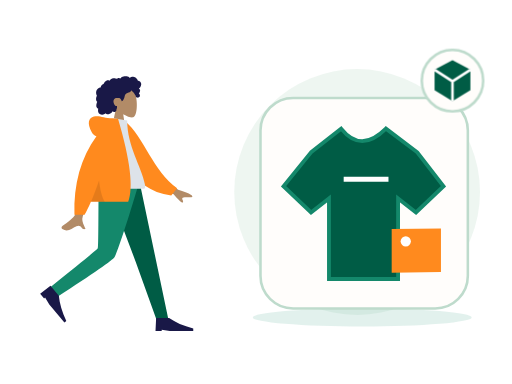
t = 0.00 s
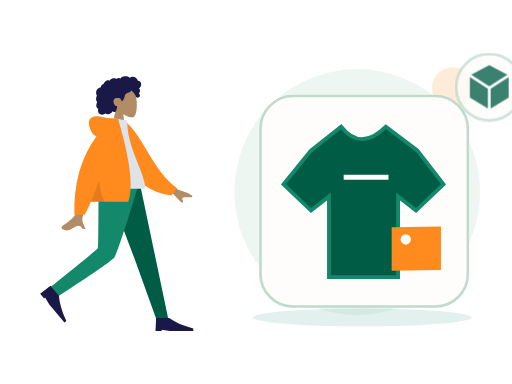
t = 0.70 s
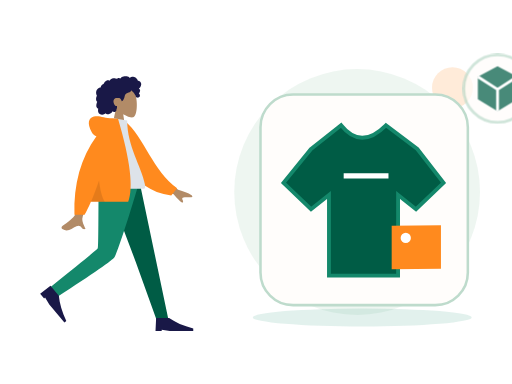
t = 1.05 s
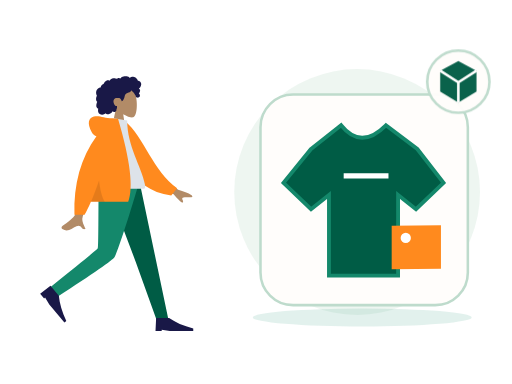
t = 1.75 s
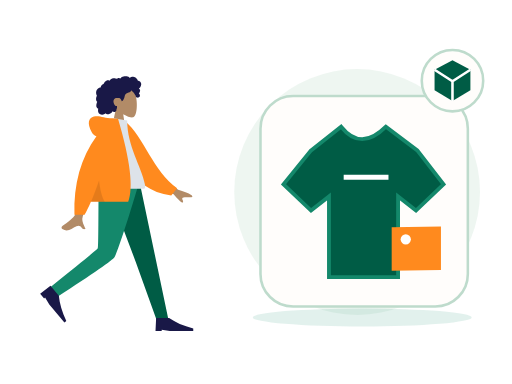
t = 2.10 s
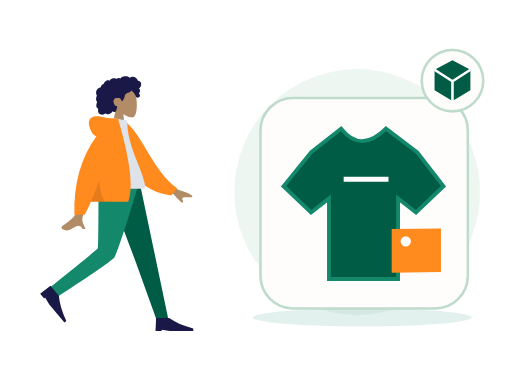
t = 2.80 s

The animated SVG that drew these frames (rendered in a browser with its animation timeline set to each time). Animation: 2 CSS @keyframes rules; one cycle of 2.80 s.

<?xml version="1.0" encoding="UTF-8"?>
<svg xmlns="http://www.w3.org/2000/svg" xmlns:xlink="http://www.w3.org/1999/xlink" width="800" height="600" viewBox="0 0 800 600" role="img" aria-labelledby="zil-205-title zil-205-desc" data-illustration="ZIL-205" data-base="BASE-AI-MERCHANT" data-theme="light" data-motion="on" data-requires-business-state="false" data-status="REVUE_VISUELLE_REQUISE">
<title id="zil-205-title">Aide à la gestion des commandes</title><desc id="zil-205-desc">Illustration Zamurek. Géométrie vectorielle native. Famille BASE-AI-MERCHANT. Sources Humaaans / IRA Design lorsque présentes. Pas de preuve transactionnelle.</desc>
<style><![CDATA[#zil-205-seal{transform-box:fill-box;transform-origin:center;animation:zil-205-hint 2s ease-in-out 1}#zil-205-device{transform-box:fill-box;transform-origin:center;animation:zil-205-float 2.8s ease-in-out 1}@keyframes zil-205-hint{0%,100%{scale:1;opacity:1}50%{scale:1.1;opacity:.72}}@keyframes zil-205-float{0%,100%{translate:0 0}50%{translate:0 -6px}}@media(prefers-reduced-motion:reduce){*{animation:none!important;transition:none!important}}]]></style>
<g id="zil-205-background" data-layer="decor">
<circle cx="558" cy="300" r="192" fill="#EAF4EE" opacity=".81"/>
<ellipse cx="566" cy="496" rx="171" ry="14" fill="#14886B" opacity=".12"/>
<circle cx="707" cy="137" r="32" fill="#FF8A1E" opacity=".17"/>
<path d="M701 218l10 16 16 10-16 10-10 16-10-16-16-10 16-10z" fill="#D21868" opacity=".25"/></g>
<g id="zil-205-person" data-upstream="Humaaans" data-source="standing-23.svg"><svg x="9" y="89" width="355" height="445" viewBox="0 0 380 480" overflow="visible">
    
    <title>humaaans/standing-23</title>
    <desc>Created with Sketch.</desc>
    <g id="zil-205-person-node-0" data-part="part" stroke="none" stroke-width="1" fill="none" fill-rule="evenodd">
        <g id="zil-205-person-node-1" data-part="part" transform="translate(34.000000, 18.000000)">
            <g id="zil-205-person-node-2" data-part="head" transform="translate(85.439497, 0.000000)">
                <g id="zil-205-person-node-3" data-part="head" stroke-width="1" transform="translate(56.316359, 32.329762)" fill="#B28B67">
                    <path d="M8.61668863,35.9695996 C3.8111203,30.3288374 0.558611141,23.4160055 1.10210733,15.6699789 C2.66807119,-6.64848056 33.7361385,-1.73870383 39.7795208,9.52573796 C45.8229031,20.7901798 45.1047922,49.3633705 37.294259,51.3766405 C34.1794292,52.1795298 27.5439155,50.2127726 20.7905107,46.1421897 L25.0294931,76.1313749 L0,76.1313749 L8.61668863,35.9695996 Z"></path>
                </g>
                <path d="M107.18432,26.2397085 C106.666011,24.4178338 105.271891,22.8579294 103.393081,22.3951495 C102.937473,22.2828961 102.466945,22.2375565 101.998137,22.2564594 C101.829973,22.2631713 101.782811,22.3116615 101.704229,22.194066 C101.645929,22.1068795 101.644622,21.8938789 101.620628,21.7914194 C101.545966,21.4728088 101.452603,21.1581705 101.337377,20.8516825 C100.944262,19.8063356 100.28364,18.8811868 99.4872363,18.1018509 C97.9976224,16.6438581 95.984887,15.6376184 93.8937763,15.4555747 C92.7492892,15.3559918 91.6131209,15.5419393 90.5311278,15.9142452 C89.9709499,16.1069732 89.4277534,16.3469585 88.8987194,16.6122847 C88.7394249,16.6921428 88.2226284,17.0832832 88.0627839,17.0579423 C87.886233,17.0299988 87.5314124,16.5912586 87.3878617,16.4811283 C85.6134838,15.1197734 83.4223413,14.5845322 81.2122237,14.6009011 C78.7176172,14.6193246 76.3154798,14.7439745 74.2349567,16.2647032 C73.7945419,16.5866698 73.375096,16.9391825 72.9757252,17.3103241 C72.7654179,17.5057231 72.5617106,17.7084504 72.3674221,17.9196018 C72.2502027,18.0469913 72.1360771,18.1772573 72.0262141,18.3110162 C71.8397631,18.5380571 71.8696695,18.6126416 71.6086932,18.4542266 C70.607413,17.8459077 69.4471133,17.5614046 68.2784261,17.7050259 C67.58446,17.7903632 66.9092628,17.9987066 66.2681658,18.2729364 C66.0498834,18.3662868 65.544637,18.7386612 65.3119859,18.7422912 C65.0811909,18.7458526 64.5830259,18.4006683 64.3452871,18.3129339 C63.0612368,17.8389218 61.6772234,17.7220797 60.3275853,17.9411074 C58.9353906,18.1671209 57.5678086,18.7225663 56.3882588,19.490122 C55.8209309,19.859346 55.3259283,20.2684305 54.9283451,20.817438 C54.7566754,21.0544783 54.6015059,21.3052163 54.4069424,21.5249974 C54.293023,21.6536881 54.0674531,21.7857348 54.0063341,21.9486016 C54.0429093,21.8510733 52.4837888,21.2500142 52.336663,21.2115919 C51.5528402,21.0068784 50.7547174,21.0483827 49.9871884,21.30097 C48.5439123,21.7759409 47.3026934,22.8410811 46.2825757,23.9331375 C45.7586292,24.494062 45.3001331,25.1140925 44.9109374,25.7746685 C44.7244177,26.0910875 44.5538481,26.416547 44.3977848,26.7489239 C44.3221594,26.9099414 44.2720404,27.1113674 44.1724211,27.256427 C44.0439954,27.4433334 43.9577137,27.4468948 43.7251313,27.5283967 C42.5439315,27.9422069 41.4671635,28.6426435 40.647178,29.5890923 C39.8177737,30.5466364 39.279596,31.7258107 39.0539573,32.967584 C39.0406885,33.0407302 39.0327822,33.3438623 38.9899508,33.3834489 C38.9312379,33.4379661 38.6937055,33.413858 38.6038488,33.4244053 C38.2926847,33.4609099 37.9837206,33.5152216 37.6788815,33.587409 C37.1169161,33.7204146 36.5699383,33.916156 36.0525232,34.1721677 C34.0355253,35.1701203 32.5931429,37.041033 31.8872143,39.1462465 C31.146498,41.3555632 31.1596293,43.8867095 32.0449276,46.0547958 C32.1879283,46.4049799 32.3580855,46.7448905 32.5579427,47.0664462 C32.6806621,47.2638313 32.7202623,47.2643108 32.6405807,47.4714214 C32.5517552,47.7018182 32.3895044,47.9257086 32.2840413,48.1508318 C31.9399458,48.8855128 31.6993883,49.6647116 31.5474501,50.4605533 C31.2981613,51.7660213 31.1746169,53.1379235 31.4205369,54.4533224 C31.5347312,55.0641069 31.7336948,55.6611936 32.0372276,56.2052013 C32.1919846,56.4825816 32.373073,56.7456477 32.5775366,56.9889889 C32.6836871,57.115351 32.7964377,57.2360286 32.9143446,57.3516379 C32.9817887,57.4176613 33.0702016,57.475466 33.1275394,57.5492286 C33.2675151,57.7290806 33.2969403,57.5812129 33.2247524,57.8453063 C33.1238269,58.2145303 32.8950257,58.578823 32.7549125,58.9381161 C32.6105368,59.3083674 32.4800486,59.6836868 32.360698,60.0627047 C32.1189717,60.8301919 31.9145769,61.6115824 31.78677,62.4063967 C31.5413313,63.9323991 31.5844377,65.5583954 32.3062477,66.958926 C32.614868,67.5579989 33.0576203,68.0835146 33.5946293,68.4923252 C33.8574619,68.692313 34.1421571,68.8646997 34.4408087,69.0062663 C34.5942594,69.0791386 34.7901979,69.1103695 34.8601858,69.2587851 C34.9355362,69.4183644 34.8236794,69.7352628 34.798173,69.9136765 C34.5762468,71.4657732 34.46494,73.0953994 34.9263236,74.6164021 C35.3512696,76.0173436 36.2868931,77.2542541 37.5016431,78.0731766 C39.858199,79.6617779 43.0347403,79.5721943 45.510853,78.3004229 C46.1562813,77.9688679 46.7601156,77.5572493 47.2987746,77.0717311 C48.6704129,78.9181933 51.4929587,78.8597722 53.4976502,78.3336401 C55.995213,77.6782008 57.9992858,75.9415263 59.153948,73.6597483 C60.7327999,75.5817539 64.0462919,74.9581619 65.1411412,72.8730842 C65.4091301,72.362773 65.5680809,71.8003417 65.6463188,71.2311985 C65.6875003,70.9319018 65.6612376,70.6300025 65.6921753,70.3331028 C65.731638,69.9547699 65.9843643,69.5871212 66.1296338,69.2211162 C66.4125415,68.5088311 66.5881987,67.7730542 66.5957612,67.0047451 C66.59968,66.6036053 66.5488735,66.2126704 66.510717,65.8147495 C66.4764106,65.4565523 66.5757548,65.1228056 66.6321989,64.7692657 C65.9916518,64.8747386 65.2112666,64.7020095 64.607776,64.5162675 C64.0155604,64.3340183 63.4608826,63.8539793 63.0428805,63.4155815 C62.0723317,62.3975616 61.4794287,61.0630544 61.0739391,59.7348481 C60.1838283,56.8196842 60.5486864,53.3221588 63.4808202,51.7222568 C64.8467522,50.97696 68.9389121,50.9794047 70.5657976,51.3477557 C72.2763966,51.7350608 74.2156378,55.509559 74.3110633,55.8643318 C74.3701198,56.0839074 74.3404197,56.3556716 74.5421332,56.501964 C74.9854355,56.8236566 75.7165268,56.2654031 76.0435034,55.989872 C76.6077376,55.5143532 77.0102021,54.8816523 77.3587664,54.2403217 C78.1182516,52.843147 78.7305422,51.3448142 79.1630507,49.8152504 C79.4964899,48.6360075 79.7096848,47.4199862 80.1454932,46.27081 C80.5791705,45.1273184 81.262824,44.1052577 82.3257732,43.4574892 C83.4820854,42.7528064 84.8075234,42.3816647 86.0769299,41.9388151 C87.3351989,41.4999379 88.5717427,40.9635324 89.547104,40.0322881 C89.7615363,39.8275061 89.9698499,39.6099167 90.1424821,39.3688356 C90.2787453,39.1785048 90.4134272,38.8141436 90.6210533,38.693466 C90.9438362,38.5057378 91.4149136,38.9939271 91.69404,39.1711765 C93.0711096,40.0457804 94.2199967,41.2655687 95.146614,42.5980898 C96.068075,43.9233511 96.8241777,45.1985469 97.4385996,46.6783878 C97.8943457,47.7759233 98.1787795,49.1815221 98.9803399,50.0809875 C99.3381855,50.4826067 101.998137,50.7255754 102.859716,50.3749421 C103.721295,50.0243088 104.686894,49.113855 104.976058,48.5432735 C105.272097,47.9592682 105.342841,47.3177321 105.216341,46.6783878 C105.141953,46.3022464 104.990015,45.9508981 104.906895,45.5814687 C104.836907,45.2711452 104.773382,44.977807 104.622338,44.6935094 C104.336061,44.1547753 103.846971,43.7675387 103.257162,43.6056308 C103.870965,43.0397066 104.37958,42.3626933 104.731513,41.6058903 C105.097196,40.8196371 105.407123,39.8634628 105.495055,39.000502 C105.566555,38.2995861 105.456211,37.5733977 105.072515,36.9710373 C104.669982,36.3391582 103.956903,35.9269232 103.339937,35.5327693 C104.282367,34.7954172 105.088946,33.8986913 105.752043,32.9058754 C107.041594,30.9751718 107.839235,28.5414853 107.18432,26.2397085 Z" id="zil-205-person-node-4" data-part="part" fill="#191847"></path>
            </g>
            <g id="zil-205-person-node-5" data-part="legs" transform="translate(0.000000, 194.763541)">
                <polygon id="zil-205-person-node-6" data-part="part" fill="#005C45" points="133.49063 0 183.634758 132.684377 218.782099 230.479916 238.82308 230.479916 190.509575 1.02353644e-13"></polygon>
                <path d="M121.097514,0 C120.552445,45.5267591 120.946508,106.821151 119.676509,109.659057 C118.829844,111.550995 92.4953159,133.107162 40.6729263,174.327559 L51.0027861,191.89278 C112.527888,152.21665 144.863197,129.735517 148.008713,124.44938 C152.726988,116.520175 176.431228,43.5545895 188.764094,0 L121.097514,0 Z" id="zil-205-person-node-7" data-part="part" fill="#14886B"></path>
                <g id="zil-205-person-node-8" data-part="part" transform="translate(58.923598, 197.107258) rotate(50.000000) translate(-58.923598, -197.107258) translate(27.115284, 176.249347)" fill="#191847">
                    <path d="M0,41.7158218 L1.04289555,19.8150154 L22.943702,19.8150154 C33.3284421,27.1152842 46.8860842,33.0250256 63.6166283,37.5442397 L63.6166283,41.7158218 L23.9865976,41.7158218 L10.4289555,39.6300307 L10.4289555,41.7158218 L0,41.7158218 Z" id="zil-205-person-node-9" data-part="part"></path>
                </g>
                <g id="zil-205-person-node-10" data-part="part" transform="translate(216.922274, 207.536214)" fill="#191847">
                    <path d="M0,41.7158218 L1.04289555,19.8150154 L22.943702,19.8150154 C33.3284421,27.1152842 46.8860842,33.0250256 63.6166283,37.5442397 L63.6166283,41.7158218 L23.9865976,41.7158218 L10.4289555,39.6300307 L10.4289555,41.7158218 L0,41.7158218 Z" id="zil-205-person-node-11" data-part="part"></path>
                </g>
            </g>
            <g id="zil-205-person-node-12" data-part="body" transform="translate(22.922792, 85.404334)">
                <path d="M198.964869,96.1669474 L232.231433,120.595314 C241.254011,123.029931 248.792082,126.059006 254.845649,129.682538 C256.275606,130.985537 258.003844,133.624326 252.073465,133.168278 C246.143085,132.712229 239.884706,132.499245 239.066429,134.522006 C238.248152,136.544766 241.836896,138.963766 240.182801,141.693 C239.080072,143.512489 233.870334,138.950187 224.553589,128.006095 L191.610963,114.34562 L198.964869,96.1669474 Z M71.2380339,97.0100305 L93.0318307,97.0957353 C79.5751668,140.53616 72.3105679,163.585377 71.2380339,166.243387 C68.8248325,172.223909 73.9314912,181.33214 76.1153011,186.226836 C69.002705,189.409511 69.7605597,177.622767 60.788211,181.797022 C52.5986673,185.607089 46.3689017,192.510675 36.9070672,186.672433 C35.7437902,185.954655 34.4690282,183.252093 37.5490144,181.140184 C45.2223833,175.878647 56.2801726,166.67001 57.7742541,163.638916 C59.8117011,159.505478 64.2996277,137.295849 71.2380339,97.0100305 Z" id="zil-205-person-node-13" data-part="part" fill="#B28B67"></path>
                <path d="M127.996379,9.99126343 L136.845297,7.66438547 C172.696724,33.5424787 191.22711,87.6619834 234.647976,113.391279 L225.880465,126.441219 C154.233028,123.866416 130.7617,57.9296166 127.996379,9.99126343 Z" id="zil-205-person-node-14" data-part="part" fill="#FF8A1E" transform="translate(181.322177, 67.052802) rotate(5.000000) translate(-181.322177, -67.052802) "></path>
                <path d="M93.8605991,118.890092 C130.019619,118.890092 156.617436,118.890092 173.65405,118.890092 C177.300204,118.890092 176.613156,113.625177 176.086082,110.968472 C170.003016,80.3068849 146.257032,47.2551777 146.257032,3.60918021 L123.240844,0 C104.2035,30.6177517 97.6200564,68.3144034 93.8605991,118.890092 Z" id="zil-205-person-node-15" data-part="part" fill="#DDE3E9"></path>
                <path d="M94.5018144,30.0958364 C91.159002,29.1349436 88.5118406,26.8938416 86.5603303,23.3725304 C78.1478728,8.19306644 81.186005,-0.164352814 90.176254,-2.91148372 C99.1665031,-5.65861462 107.183923,-2.17603713e-14 121.507793,-7.54951657e-15 C122.286892,-6.66133815e-15 123.000459,0.0488414414 123.648494,0.146524324 L130.853759,0.557677906 C151.526451,70.6198746 157.227856,117.364282 147.957974,140.790899 L85.1543132,140.790899 C81.433263,149.467655 77.8725321,156.767924 74.4721203,162.691705 L57.359255,162.691705 C55.7486939,110.616897 68.1295471,66.4182737 94.5018144,30.0958364 Z" id="zil-205-person-node-16" data-part="part" fill="#FF8A1E"></path>
                <path d="M98.8302349,104.808535 C100.805398,121.334664 104.015698,133.328785 108.461137,140.790899 L85.1543132,140.790899 C89.4948142,130.669705 94.0534546,118.675583 98.8302345,104.808534 Z" id="zil-205-person-node-17" data-part="part" fill-opacity="0.1" fill="#000000"></path>
            </g>
        </g>
    </g>
</svg></g>
<g id="zil-205-device" data-layer="object" transform="translate(407 153)">
<rect x="0" y="0" width="324" height="329" rx="51" fill="#FFFDFB" stroke="#BEDBCC" stroke-width="4"/>
<g id="zil-205-object-geometry" transform="translate(1 16)"><path d="M78 69l47-37q31 39 70 0l49 37 41 53-43 41-28-22v126H106V141l-28 22-43-41z" fill="#005C45" stroke="#14886B" stroke-width="6"/><path d="M129 111h70" stroke="#FFFFFF" stroke-width="8"/><path d="M204 189l77-1v68l-77 1z" fill="#FF8A1E"/><circle cx="226" cy="208" r="8" fill="#FFFFFF"/></g>
</g>

<g id="zil-205-seal" data-layer="contextual-accessory" transform="translate(707 126)">
<circle r="48" fill="#FFFDFB" stroke="#BEDBCC" stroke-width="4"/>
<g id="zil-205-context-symbol"><path d="M-28-17L0-32l28 15v32L0 32l-28-17z" fill="#005C45"/><path d="M-28-17L0 1l28-18M0 1v31" fill="none" stroke="#FFFFFF" stroke-width="4"/></g></g>
</svg>
